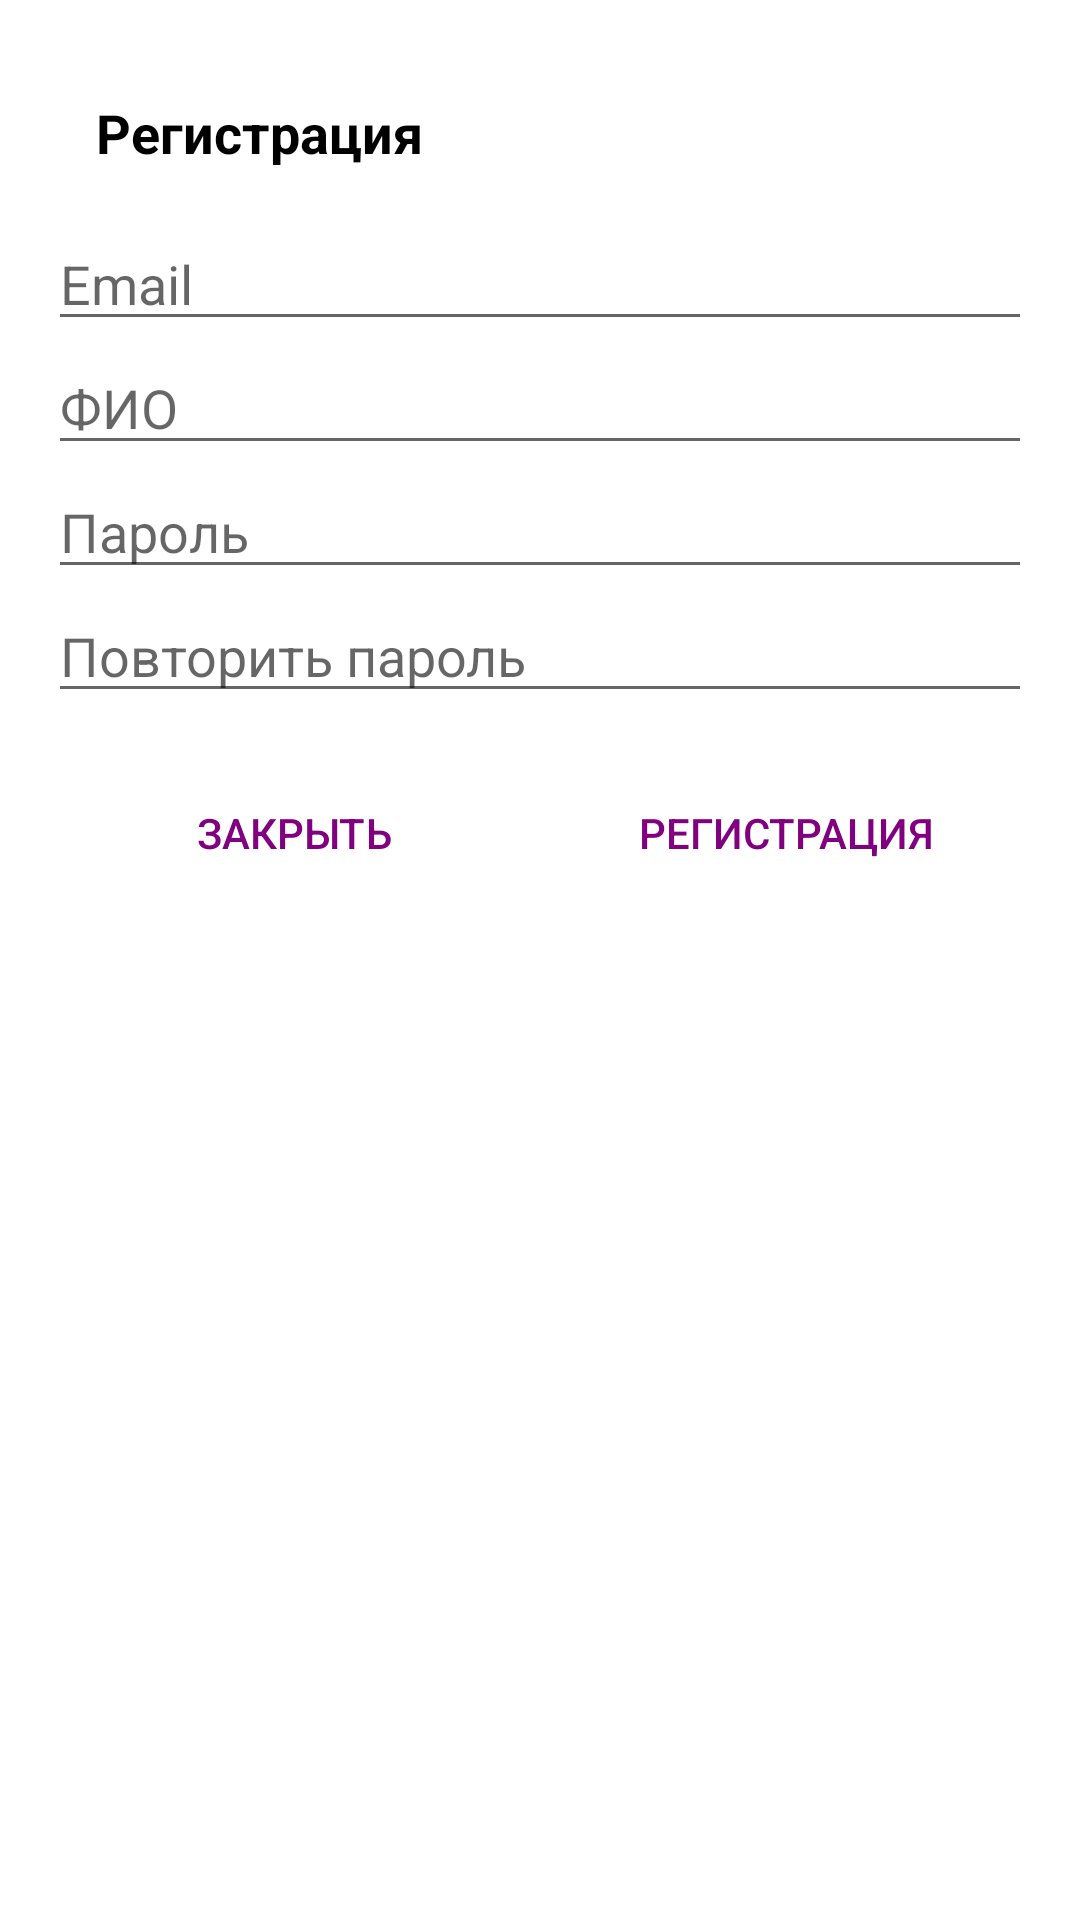

This screen was rendered from an Android layout file. Write that file and the resources it references.
<!-- AndroidManifest.xml: application theme AppTheme -->
<!-- res/layout/registration_dialog.xml -->
<?xml version="1.0" encoding="utf-8"?>
<LinearLayout
    xmlns:android="http://schemas.android.com/apk/res/android"
    android:layout_width="match_parent"
    android:layout_height="wrap_content"
    android:orientation="vertical"
    android:padding="16dp">

    <TextView
        android:layout_width="wrap_content"
        android:layout_height="wrap_content"
        android:text="Регистрация"
        style="@style/DialogTitle"/>

    <EditText
        android:id="@+id/emailInput"
        android:layout_width="match_parent"
        android:layout_height="wrap_content"
        android:hint="Email" />

    <EditText
        android:id="@+id/fullNameInput"
        android:layout_width="match_parent"
        android:layout_height="wrap_content"
        android:hint="ФИО" />

    <EditText
        android:id="@+id/passwordInput"
        android:layout_width="match_parent"
        android:layout_height="wrap_content"
        android:hint="Пароль"
        android:inputType="textPassword" />

    <EditText
        android:id="@+id/confirmPasswordInput"
        android:layout_width="match_parent"
        android:layout_height="wrap_content"
        android:hint="Повторить пароль"
        android:inputType="textPassword" />

    <LinearLayout
        android:layout_width="match_parent"
        android:layout_height="wrap_content"
        android:orientation="horizontal"
        android:layout_marginTop="16dp">

        <Button
            android:id="@+id/cancelButton"
            android:layout_width="0dp"
            android:layout_height="wrap_content"
            android:layout_weight="1"
            android:text="Закрыть"
            style="@style/ActionButton"/>

        <Button
            android:id="@+id/confirmButton"
            android:layout_width="0dp"
            android:layout_height="wrap_content"
            android:layout_weight="1"
            android:text="Регистрация"
            style="@style/ActionButton"/>

    </LinearLayout>

</LinearLayout>
<!-- resources referenced by this layout -->
<resources>
  <style name="ActionButton" parent="Widget.AppCompat.Button">
          <item name="android:background">@android:color/transparent</item>
          <item name="android:textColor">#800080</item>
      </style>
  <style name="DialogTitle">
          <item name="android:textSize">18sp</item>
          <item name="android:textColor">@android:color/black</item>
          <item name="android:textStyle">bold</item>
          <item name="android:padding">16dp</item>
          <item name="android:gravity">start</item>
      </style>
  <style name="AppTheme" parent="Theme.MaterialComponents.Light.DarkActionBar">
          <item name="windowActionBar">false</item>
          <item name="windowNoTitle">true</item>
          
      </style>
</resources>
